Labelled photos from "preprocessed", an image-classification folder in drithh/skin-cancer-classification. The possible labels are: benign, malignant.

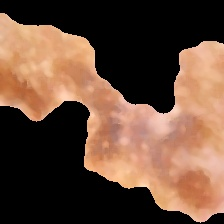
Label: malignant

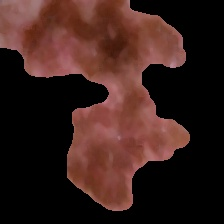
Label: malignant

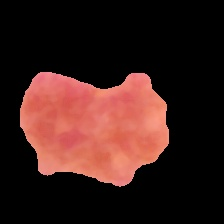
Label: benign

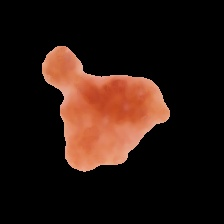
Label: benign

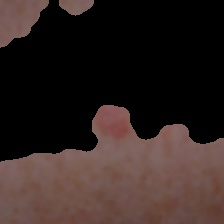
Label: malignant

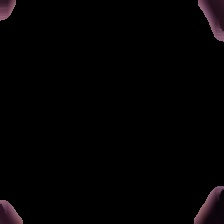
Label: benign
